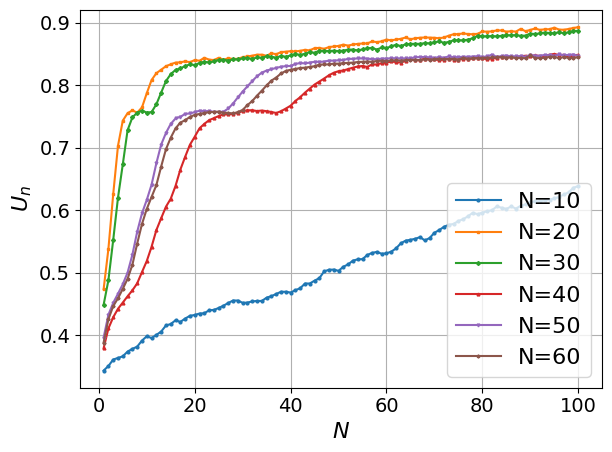

Write the Python code that produced this figure.
import matplotlib.pyplot as plt
import matplotlib

# 设置全局字体为 Times New Roman
matplotlib.rcParams['font.family'] = 'Times New Roman'
matplotlib.rcParams['font.size'] = 16  # 同时设置字体大小

# 定义用户数量
rounds = range(1, 101)

# 修改后的二维数据结构（示例包含3条折线）
data = [[0.3435, 0.3507, 0.3611, 0.3637, 0.3662, 0.3739, 0.3782, 0.3817, 0.3914, 0.3983, 0.3955, 0.4005, 0.4058, 0.4156,
         0.4179, 0.4239, 0.4213, 0.4266, 0.431, 0.4324, 0.4347, 0.4351, 0.4399, 0.4405, 0.4436, 0.4472, 0.4516, 0.4555,
         0.4555, 0.4518, 0.4522, 0.4541, 0.4548, 0.4548, 0.4601, 0.4625, 0.466, 0.4695, 0.4695, 0.4683, 0.4721, 0.4751,
         0.4827, 0.4827, 0.4873, 0.4913, 0.5021, 0.5047, 0.505, 0.503, 0.5095, 0.5133, 0.5193, 0.5214, 0.5217, 0.5284,
         0.5317, 0.5333, 0.5303, 0.531, 0.5337, 0.5389, 0.5471, 0.5513, 0.5526, 0.5543, 0.5569, 0.5516, 0.5555, 0.5639,
         0.5682, 0.5734, 0.5767, 0.578, 0.5828, 0.5855, 0.5903, 0.5958, 0.5936, 0.5961, 0.5984, 0.5999, 0.6059, 0.6039,
         0.602, 0.6059, 0.6026, 0.6071, 0.6093, 0.6132, 0.614, 0.6144, 0.6155, 0.617, 0.6187, 0.6212, 0.6251, 0.6285,
         0.6359, 0.6385],
        [0.4735, 0.538, 0.6254, 0.703, 0.7432, 0.7551, 0.7596, 0.756, 0.7643, 0.787, 0.8081, 0.8191, 0.8246, 0.8303,
         0.8333, 0.8361, 0.8364, 0.8381, 0.8367, 0.8401, 0.839, 0.8437, 0.8408, 0.8401, 0.8437, 0.8404, 0.8431, 0.8418,
         0.8421, 0.8447, 0.8459, 0.8471, 0.8487, 0.8487, 0.8469, 0.851, 0.8494, 0.8528, 0.8535, 0.8543, 0.8539, 0.8549,
         0.8564, 0.8555, 0.8592, 0.8595, 0.8581, 0.8608, 0.8618, 0.8627, 0.8648, 0.8632, 0.865, 0.8659, 0.8666, 0.8667,
         0.8699, 0.8688, 0.8701, 0.8729, 0.8715, 0.873, 0.874, 0.8762, 0.8733, 0.875, 0.8758, 0.8762, 0.876, 0.8757,
         0.8749, 0.8762, 0.8791, 0.8814, 0.8816, 0.8827, 0.8817, 0.8814, 0.8821, 0.8858, 0.8855, 0.886, 0.8875, 0.8875,
         0.8856, 0.8862, 0.8857, 0.89, 0.8862, 0.8883, 0.8906, 0.8883, 0.8893, 0.8894, 0.8919, 0.8888, 0.8886, 0.8898,
         0.8914, 0.8927],
        [0.4486, 0.4879, 0.5522, 0.62, 0.6733, 0.7279, 0.7484, 0.756, 0.7592, 0.7562, 0.7569, 0.7693, 0.788, 0.8064,
         0.8176, 0.8243, 0.8267, 0.8305, 0.8332, 0.8321, 0.8354, 0.8373, 0.8363, 0.8379, 0.8403, 0.8408, 0.8392, 0.8412,
         0.8411, 0.8427, 0.8433, 0.8421, 0.8442, 0.8439, 0.846, 0.8453, 0.844, 0.8466, 0.8454, 0.8474, 0.8497, 0.8484,
         0.8501, 0.8529, 0.8517, 0.855, 0.8546, 0.8545, 0.8551, 0.8544, 0.8552, 0.8568, 0.8569, 0.8555, 0.8571, 0.8589,
         0.8596, 0.8568, 0.8602, 0.8591, 0.8622, 0.8645, 0.8624, 0.8653, 0.8659, 0.8661, 0.866, 0.8672, 0.8668, 0.8684,
         0.87, 0.8676, 0.8691, 0.8717, 0.8717, 0.8716, 0.8727, 0.875, 0.8789, 0.8781, 0.878, 0.8785, 0.8779, 0.8789,
         0.8801, 0.8795, 0.8801, 0.8788, 0.8793, 0.8824, 0.8817, 0.8828, 0.8841, 0.8834, 0.8829, 0.8847, 0.8828, 0.8846,
         0.8866, 0.8867],
        [0.3791, 0.4108, 0.4287, 0.4423, 0.4522, 0.4623, 0.4717, 0.4829, 0.5009, 0.5186, 0.5414, 0.5681, 0.587, 0.6055,
         0.6183, 0.6388, 0.6648, 0.6852, 0.7046, 0.7174, 0.7309, 0.738, 0.7439, 0.7472, 0.7505, 0.7533, 0.7534, 0.7541,
         0.7554, 0.7586, 0.7597, 0.7599, 0.7585, 0.7594, 0.7583, 0.7571, 0.7554, 0.7583, 0.7625, 0.7671, 0.7746, 0.7807,
         0.788, 0.7945, 0.8009, 0.8057, 0.8106, 0.8158, 0.8198, 0.8223, 0.8234, 0.8257, 0.8279, 0.8298, 0.8306, 0.8291,
         0.8333, 0.833, 0.8353, 0.8357, 0.8378, 0.8369, 0.836, 0.8388, 0.8414, 0.8399, 0.84, 0.8425, 0.8415, 0.8411,
         0.8401, 0.8406, 0.8423, 0.8408, 0.8406, 0.8425, 0.8417, 0.8426, 0.8437, 0.8428, 0.8415, 0.8425, 0.8432, 0.8455,
         0.8446, 0.8453, 0.8449, 0.8462, 0.847, 0.8463, 0.8476, 0.8467, 0.8466, 0.8487, 0.8499, 0.8481, 0.8485, 0.8447,
         0.8474, 0.8486],
        [0.3962, 0.4327, 0.4518, 0.4664, 0.4816, 0.5001, 0.5287, 0.5653, 0.5949, 0.6164, 0.6407, 0.675, 0.7048, 0.7235,
         0.738, 0.7467, 0.7493, 0.7539, 0.7547, 0.7567, 0.7591, 0.7582, 0.7587, 0.757, 0.7568, 0.7574, 0.7627, 0.7706,
         0.7804, 0.7897, 0.7981, 0.8066, 0.8142, 0.82, 0.8233, 0.8254, 0.8275, 0.8293, 0.8304, 0.8306, 0.8338, 0.8353,
         0.8347, 0.836, 0.8373, 0.8373, 0.8375, 0.8393, 0.8391, 0.8397, 0.84, 0.8421, 0.8419, 0.8428, 0.8426, 0.8423,
         0.8417, 0.8413, 0.8424, 0.8425, 0.843, 0.8429, 0.8426, 0.8427, 0.8427, 0.8447, 0.8448, 0.8451, 0.8443, 0.8435,
         0.845, 0.8438, 0.8459, 0.8445, 0.8448, 0.8454, 0.8454, 0.8457, 0.8463, 0.8449, 0.8459, 0.8487, 0.8451, 0.8465,
         0.8473, 0.846, 0.846, 0.8462, 0.8455, 0.8481, 0.8472, 0.8468, 0.8483, 0.8478, 0.8467, 0.849, 0.8478, 0.8483,
         0.8489, 0.8467],
        [0.3882, 0.4255, 0.4465, 0.459, 0.4741, 0.4903, 0.5126, 0.5464, 0.5778, 0.6019, 0.6211, 0.64, 0.6697, 0.6974,
         0.7159, 0.7308, 0.74, 0.7439, 0.7491, 0.7524, 0.7539, 0.7555, 0.7567, 0.7572, 0.7576, 0.756, 0.7556, 0.7547,
         0.7569, 0.7604, 0.7681, 0.7745, 0.7832, 0.7911, 0.7996, 0.8072, 0.8122, 0.8186, 0.8227, 0.8246, 0.8259, 0.8274,
         0.8279, 0.8292, 0.8302, 0.8329, 0.833, 0.8332, 0.8344, 0.8343, 0.8353, 0.8355, 0.836, 0.8369, 0.8373, 0.8377,
         0.8374, 0.8386, 0.8392, 0.8386, 0.8394, 0.8397, 0.8393, 0.84, 0.8402, 0.8406, 0.84, 0.8414, 0.8409, 0.8412,
         0.8422, 0.8413, 0.8418, 0.8421, 0.8409, 0.8438, 0.8423, 0.8431, 0.8429, 0.8435, 0.8438, 0.8442, 0.8445, 0.845,
         0.844, 0.8446, 0.8434, 0.8437, 0.8428, 0.8474, 0.8433, 0.8432, 0.8437, 0.8452, 0.8455, 0.8429, 0.8451, 0.8434,
         0.8438, 0.8444]]

styles = [
    {'color': '#1f77b4', 'marker': 'o', 'label': 'N=10'},  # 蓝色圆形
    {'color': '#ff7f0e', 'marker': 's', 'label': 'N=20'},  # 橙色方形
    {'color': '#2ca02c', 'marker': 'D', 'linestyle': ':',  'label': 'N=30'},  # 绿色菱形
    {'color': '#d62728', 'marker': '^', 'label': 'N=40'},  # 红色上三角
    {'color': '#9467bd', 'marker': 'v', 'label': 'N=50'},  # 紫色下三角
    {'color': '#8c564b', 'marker': 'P', 'label': 'N=60'}   # 棕色五边形
]

# 绘制多条折线
for line_data, style in zip(data, styles):
    plt.plot(rounds, line_data,
             color=style['color'],
             marker=style['marker'],
             markersize=2,
             label=style['label'])

# 坐标轴设置
plt.tick_params(axis='x', labelsize=14)
plt.tick_params(axis='y', labelsize=14)
plt.xlabel(r'$N$')
plt.ylabel(r'$U_n$')

# 显示辅助元素
plt.legend()
plt.grid(True)
plt.tight_layout()

# 显示图表
plt.show()
